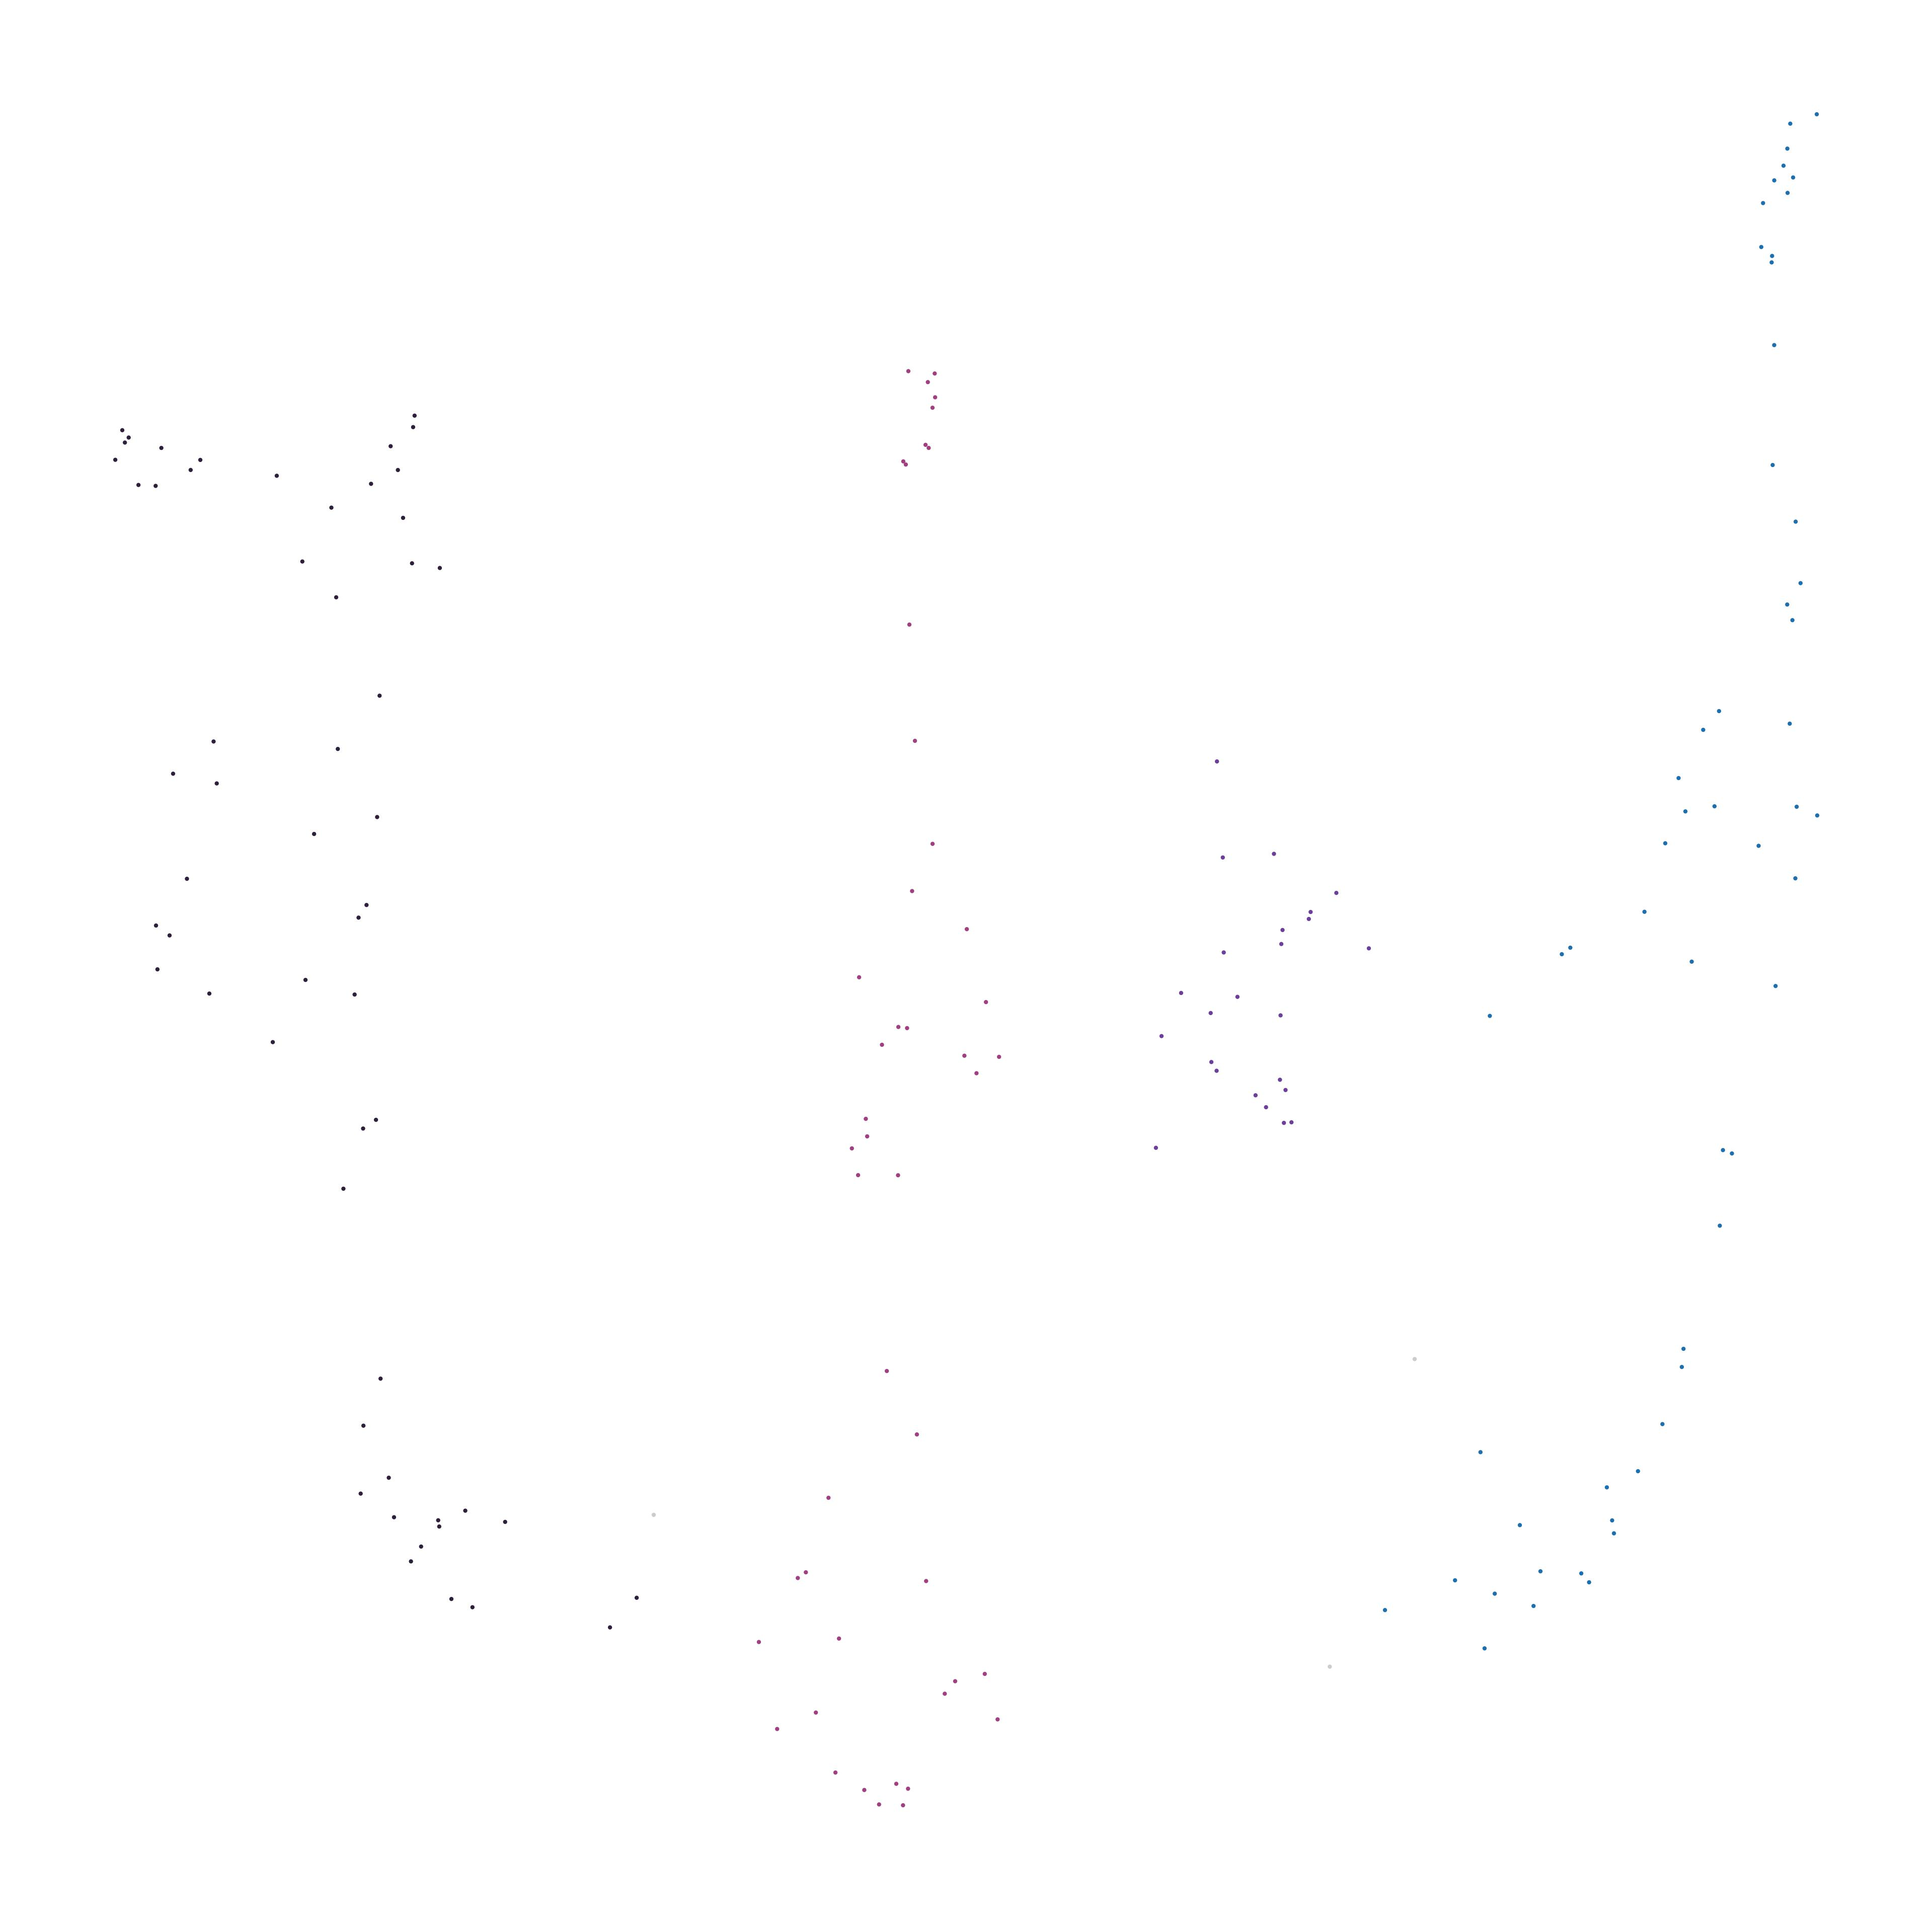

Data behind this chart, as committed beside it:
node_id, cluster, color_hex
16391290, 1, #a13f82
25062044, 0, #2e1f3c
71986559, 3, #1d6faf
71986601, 3, #1d6faf
72118803, 1, #a13f82
72260686, -1, #CCCCCC
72260718, 0, #2e1f3c
72603103, 3, #1d6faf
72603136, 3, #1d6faf
72603226, 1, #a13f82
72791880, 0, #2e1f3c
122379266, 1, #a13f82
122379268, 1, #a13f82
122379320, 0, #2e1f3c
122379339, 3, #1d6faf
122379358, 3, #1d6faf
122379360, 3, #1d6faf
122379363, 3, #1d6faf
122439386, 1, #a13f82
122447739, 3, #1d6faf
122447771, 2, #6b3f9b
122565180, 3, #1d6faf
122647411, 0, #2e1f3c
122647414, 0, #2e1f3c
122647421, 0, #2e1f3c
122647424, 0, #2e1f3c
122647426, 0, #2e1f3c
122648148, 3, #1d6faf
122648151, 3, #1d6faf
122648153, 3, #1d6faf
122741739, 0, #2e1f3c
122741742, 0, #2e1f3c
122741744, 0, #2e1f3c
122797950, 0, #2e1f3c
122819597, 1, #a13f82
122819599, 1, #a13f82
122837018, 1, #a13f82
122837020, 1, #a13f82
122837023, 1, #a13f82
122879934, 0, #2e1f3c
122879936, 0, #2e1f3c
122879947, 0, #2e1f3c
122879963, 0, #2e1f3c
122886985, 1, #a13f82
122886999, 0, #2e1f3c
122887001, 0, #2e1f3c
122887003, 0, #2e1f3c
122887006, 0, #2e1f3c
122907219, 3, #1d6faf
122935557, 1, #a13f82
122935560, 1, #a13f82
122974141, 3, #1d6faf
122974142, 3, #1d6faf
122974149, 0, #2e1f3c
122989501, 3, #1d6faf
122989503, 3, #1d6faf
123016304, 3, #1d6faf
123016307, 3, #1d6faf
123016309, 3, #1d6faf
123016316, 0, #2e1f3c
... 124 more rows
